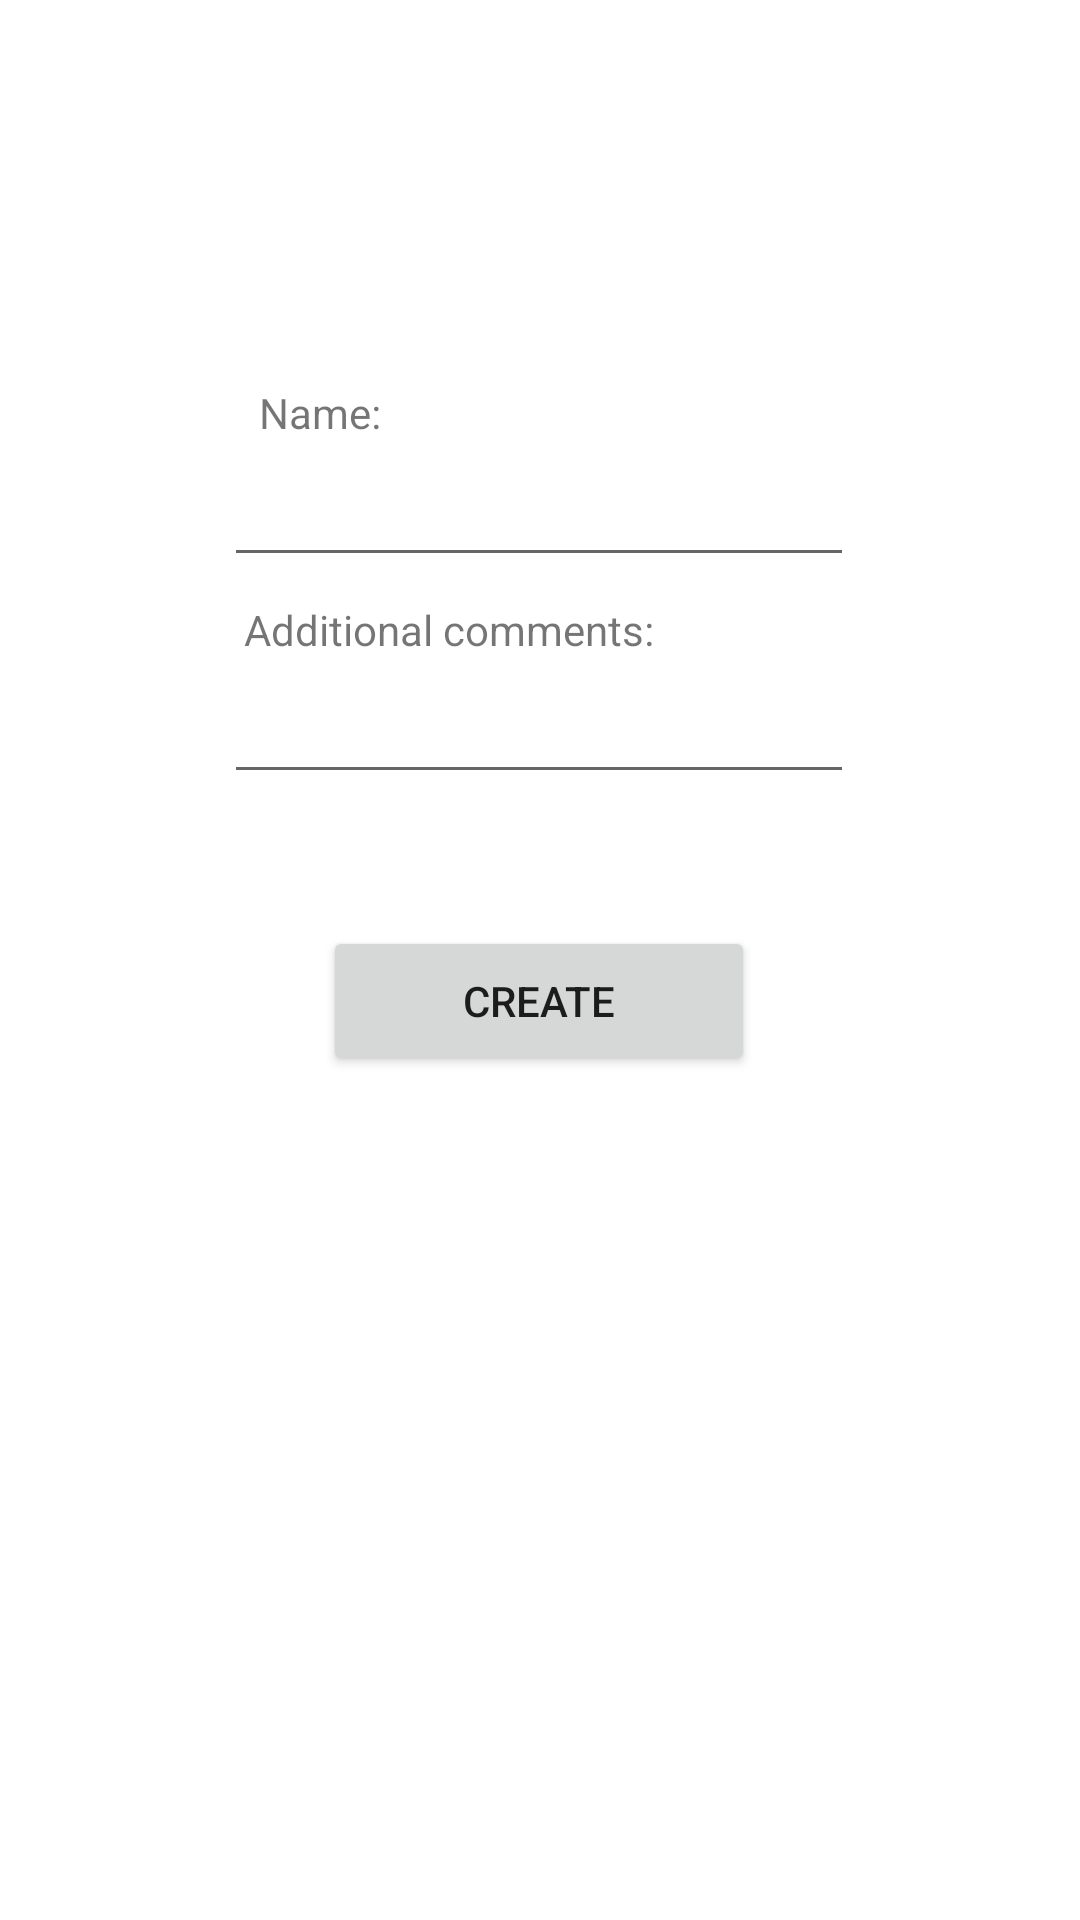

This screen was rendered from an Android layout file. Write that file and the resources it references.
<!-- AndroidManifest.xml: application theme Theme.AccelerometerApp -->
<!-- res/layout/fragment_new_journey.xml -->
<?xml version="1.0" encoding="utf-8"?>
<androidx.constraintlayout.widget.ConstraintLayout xmlns:android="http://schemas.android.com/apk/res/android"
    xmlns:app="http://schemas.android.com/apk/res-auto"
    xmlns:tools="http://schemas.android.com/tools"
    android:id="@+id/frameLayout2"
    android:layout_width="match_parent"
    android:layout_height="match_parent"
    tools:context=".NewJourneyFragment">

    <TextView
        android:id="@+id/textView21"
        android:layout_width="wrap_content"
        android:layout_height="wrap_content"
        android:layout_marginTop="128dp"
        android:text="Name:"
        app:layout_constraintEnd_toEndOf="parent"
        app:layout_constraintHorizontal_bias="0.27"
        app:layout_constraintStart_toStartOf="parent"
        app:layout_constraintTop_toTopOf="parent" />

    <EditText
        android:id="@+id/editTextName"
        android:layout_width="wrap_content"
        android:layout_height="wrap_content"
        android:layout_marginTop="4dp"
        android:ems="10"
        app:layout_constraintEnd_toEndOf="parent"
        app:layout_constraintHorizontal_bias="0.497"
        app:layout_constraintStart_toStartOf="parent"
        app:layout_constraintTop_toBottomOf="@+id/textView21" />

    <TextView
        android:id="@+id/textView22"
        android:layout_width="wrap_content"
        android:layout_height="wrap_content"
        android:layout_marginTop="8dp"
        android:inputType="textMultiLine"
        android:text="Additional comments:"
        app:layout_constraintEnd_toEndOf="parent"
        app:layout_constraintHorizontal_bias="0.364"
        app:layout_constraintStart_toStartOf="parent"
        app:layout_constraintTop_toBottomOf="@+id/editTextName" />

    <EditText
        android:id="@+id/editTextAdditionalComments"
        android:layout_width="wrap_content"
        android:layout_height="wrap_content"
        android:layout_marginTop="4dp"
        android:ems="10"
        app:layout_constraintEnd_toEndOf="parent"
        app:layout_constraintHorizontal_bias="0.497"
        app:layout_constraintStart_toStartOf="parent"
        app:layout_constraintTop_toBottomOf="@+id/textView22" />

    <Button
        android:id="@+id/buttonNext"
        android:layout_width="144dp"
        android:layout_height="50dp"
        android:layout_marginBottom="196dp"
        android:text="Create"
        app:layout_constraintBottom_toBottomOf="parent"
        app:layout_constraintEnd_toEndOf="parent"
        app:layout_constraintHorizontal_bias="0.498"
        app:layout_constraintStart_toStartOf="parent"
        app:layout_constraintTop_toBottomOf="@+id/editTextAdditionalComments"
        app:layout_constraintVertical_bias="0.34" />


</androidx.constraintlayout.widget.ConstraintLayout>
<!-- resources referenced by this layout -->
<resources>
  <style name="Theme.AccelerometerApp" parent="Theme.MaterialComponents.DayNight.DarkActionBar">
          
          <item name="colorPrimary">@color/purple_500</item>
          <item name="colorPrimaryVariant">@color/purple_700</item>
          <item name="colorOnPrimary">@color/white</item>
          
          <item name="colorSecondary">@color/teal_200</item>
          <item name="colorSecondaryVariant">@color/teal_700</item>
          <item name="colorOnSecondary">@color/black</item>
          
          <item name="android:statusBarColor" tools:targetApi="l">?attr/colorPrimaryVariant</item>
          
      </style>
  <color name="purple_500">#303f9f</color>
  <color name="purple_700">#001970</color>
  <color name="white">#FFFFFFFF</color>
  <color name="teal_200">#cfff95</color>
  <color name="teal_700">#9ccc65</color>
  <color name="black">#FF000000</color>
</resources>
